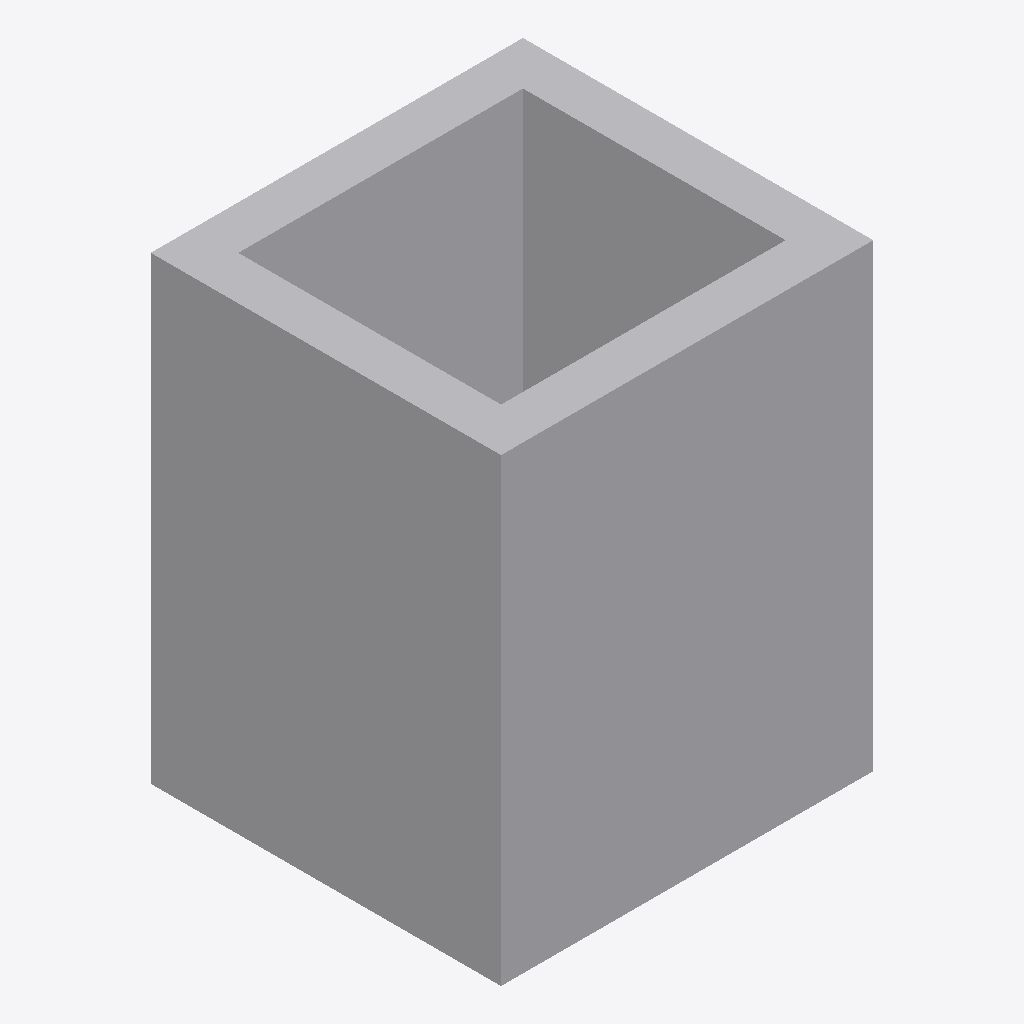
Isometric view of an IFC building model (IFC-SPF (STEP), schema IFC4, length unit metre), seen from the south-west, elements coloured by IFC class: 1 other element (light grey).
Extent 0.8 m × 0.8 m × 1.1 m (x, y, z). Storeys (1): Ebene 0 at 0.00 m. Elements (1): 1 IfcBuildingElementProxy.

HEADER;
FILE_DESCRIPTION(('ViewDefinition [CoordinationView_V2.0]','ExchangeRequirement []'),'2;1');
FILE_NAME('','2024-05-07T10:31:33',(''),(''),'ODA IFC SDK 22.6','22.1.1.516 - Exporter 22.1.1.516 - Default UI','');
FILE_SCHEMA(('IFC4'));
ENDSEC;
DATA;
#93=IFCPROJECT('3JkdSrIPPFBg8WI9Yiw3Uw',#20,'',$,$,'','',(#86),#83);
#105=IFCSITE('3JkdSrIPPFBg8WI9Yiw3Uu',#20,'Default',$,$,#104,$,$,.ELEMENT.,(42,24,53,508911),(-71,-15,-29,-58837),0.0,$,$);
#95=IFCBUILDING('3JkdSrIPPFBg8WI9Yiw3Ux',#20,'',$,$,#16,$,'',.ELEMENT.,$,$,#94);
#98=IFCBUILDINGSTOREY('3JkdSrIPPFBg8WI9XJ5yzH',#20,'Ebene 0',$,'Ebene:Ebene 1',#97,$,'Ebene 0',.ELEMENT.,0.0);
#219=IFCBUILDINGELEMENTPROXY('13nEK$CBv6evwGCwQTLkst',#20,'DB_KT_Kleinschacht:DB_KT_Kleinschacht:4000028',$,'DB_KT_Kleinschacht:DB_KT_Kleinschacht',#218,#215,'4000028',.NOTDEFINED.);
ENDSEC;
